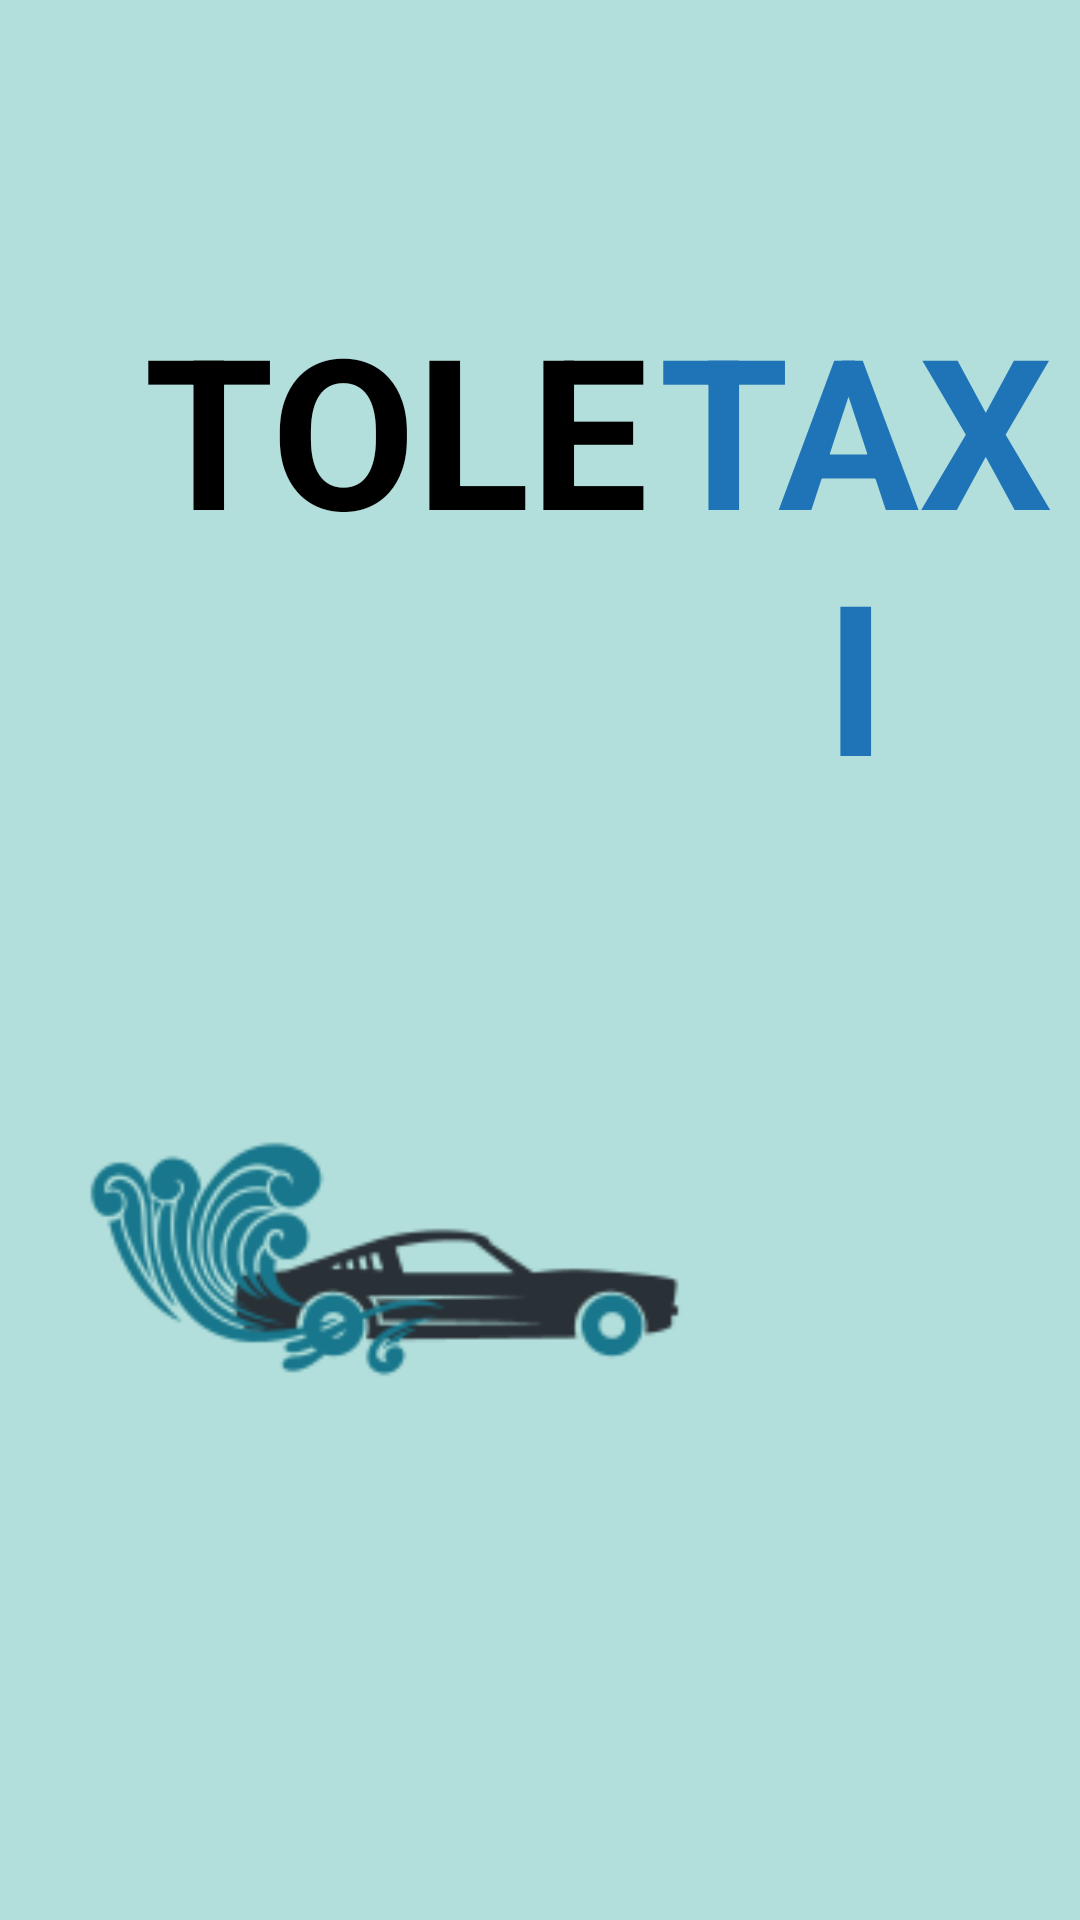

Layout XML and referenced resources for this Android screen:
<!-- AndroidManifest.xml: application theme AppTheme -->
<!-- res/layout/activity_splash.xml -->
<?xml version="1.0" encoding="utf-8"?>
<androidx.coordinatorlayout.widget.CoordinatorLayout xmlns:android="http://schemas.android.com/apk/res/android"
    xmlns:app="http://schemas.android.com/apk/res-auto"
    xmlns:tools="http://schemas.android.com/tools"

    android:layout_width="match_parent"
    android:layout_height="match_parent"

    android:background="#B2DFDB"
    tools:context=".splash.Splash">

    <ImageView
        android:id="@+id/ImgV"
        android:layout_width="221dp"
        android:layout_height="347dp"
        android:layout_marginStart="16dp"
        android:layout_marginTop="244dp"
        app:layout_constraintStart_toStartOf="parent"
        app:layout_constraintTop_toTopOf="parent"
        app:srcCompat="@drawable/toletaxi" />

    <TextView
        android:id="@+id/textView9"
        android:layout_width="wrap_content"
        android:layout_height="wrap_content"

        android:layout_marginTop="96dp"
        android:layout_marginLeft="210dp"

        android:text="TAXI"
        android:textAlignment="center"
        android:textColor="#1F74B8"
        android:textSize="70dp"
        android:textStyle="bold"
        app:layout_constraintStart_toEndOf="@+id/textView7"
        app:layout_constraintTop_toTopOf="parent" />

    <TextView
        android:id="@+id/textView7"
        android:layout_width="wrap_content"
        android:layout_height="wrap_content"
        android:layout_marginStart="48dp"
        android:layout_marginTop="96dp"

        android:text="TOLE"
        android:textAlignment="center"
        android:textColor="#000000"
        android:textSize="70dp"
        android:textStyle="bold"
        app:layout_constraintStart_toStartOf="parent"
        app:layout_constraintTop_toTopOf="parent" />

</androidx.coordinatorlayout.widget.CoordinatorLayout>
<!-- resources referenced by this layout -->
<resources>
  <!-- drawable toletaxi: png bitmap (drawable, 8713 bytes) -->
  <style name="AppTheme" parent="Theme.AppCompat.Light.DarkActionBar">
          
          <item name="colorPrimary">@color/colorPrimary</item>
          <item name="colorPrimaryDark">@color/colorPrimaryDark</item>
          <item name="colorAccent">@color/colorAccent</item>
      </style>
  <color name="colorPrimary">#6200EE</color>
  <color name="colorPrimaryDark">#3700B3</color>
  <color name="colorAccent">#03DAC5</color>
</resources>
